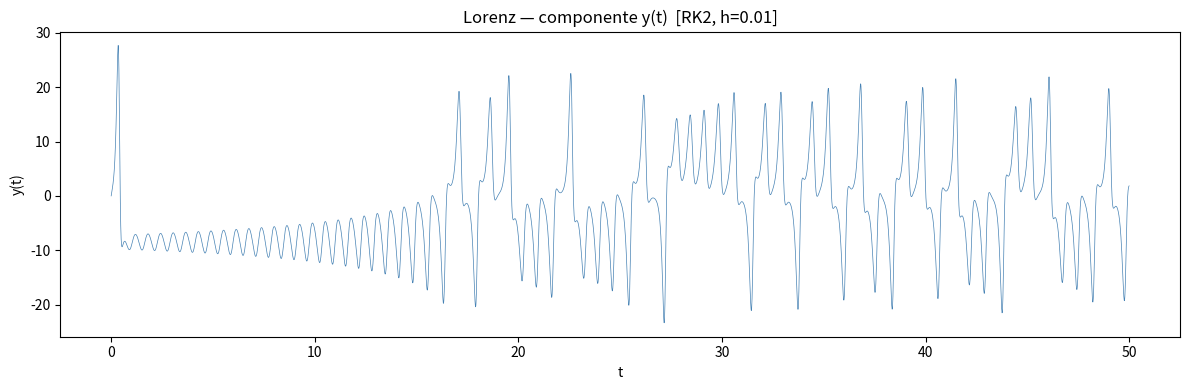
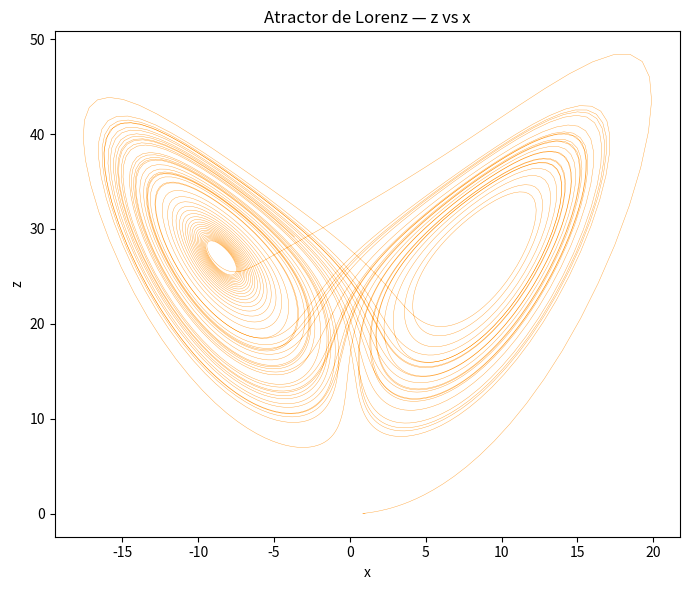

Write the Python code that produced these figures, in order.
"""
Problema 3 - Ecuaciones de Lorenz con Runge-Kutta de orden 2 (metodo del punto medio)
"""
import numpy as np
import matplotlib.pyplot as plt

# Parametros de Lorenz
sigma, r, b = 10.0, 28.0, 8.0 / 3.0

def lorenz(t, state):
    x, y, z = state
    return np.array([
        sigma * (y - x),
        r * x - y - x * z,
        x * y - b * z,
    ])

# RK2 (metodo del punto medio)
def rk2(f, t0, tf, y0, h):
    t = np.arange(t0, tf + h, h)
    y = np.zeros((len(t), len(y0)))
    y[0] = y0
    for i in range(len(t) - 1):
        k1    = f(t[i], y[i])
        k2    = f(t[i] + h / 2, y[i] + h / 2 * k1)
        y[i+1] = y[i] + h * k2
    return t, y

# Integracion
t, sol = rk2(lorenz, 0, 50, [1.0, 0.0, 0.0], h=0.01)
x, y, z = sol[:, 0], sol[:, 1], sol[:, 2]

# Graficas (a) y(t) vs t
fig, ax = plt.subplots(figsize=(12, 4))
ax.plot(t, y, lw=0.5, color="steelblue")
ax.set_xlabel("t")
ax.set_ylabel("y(t)")
ax.set_title("Lorenz — componente y(t)  [RK2, h=0.01]")
plt.tight_layout()
plt.show()

# (b) atractor de Lorenz z vs x
fig, ax = plt.subplots(figsize=(7, 6))
ax.plot(x, z, lw=0.3, color="darkorange", alpha=0.8)
ax.set_xlabel("x")
ax.set_ylabel("z")
ax.set_title("Atractor de Lorenz — z vs x")
plt.tight_layout()
plt.show()
